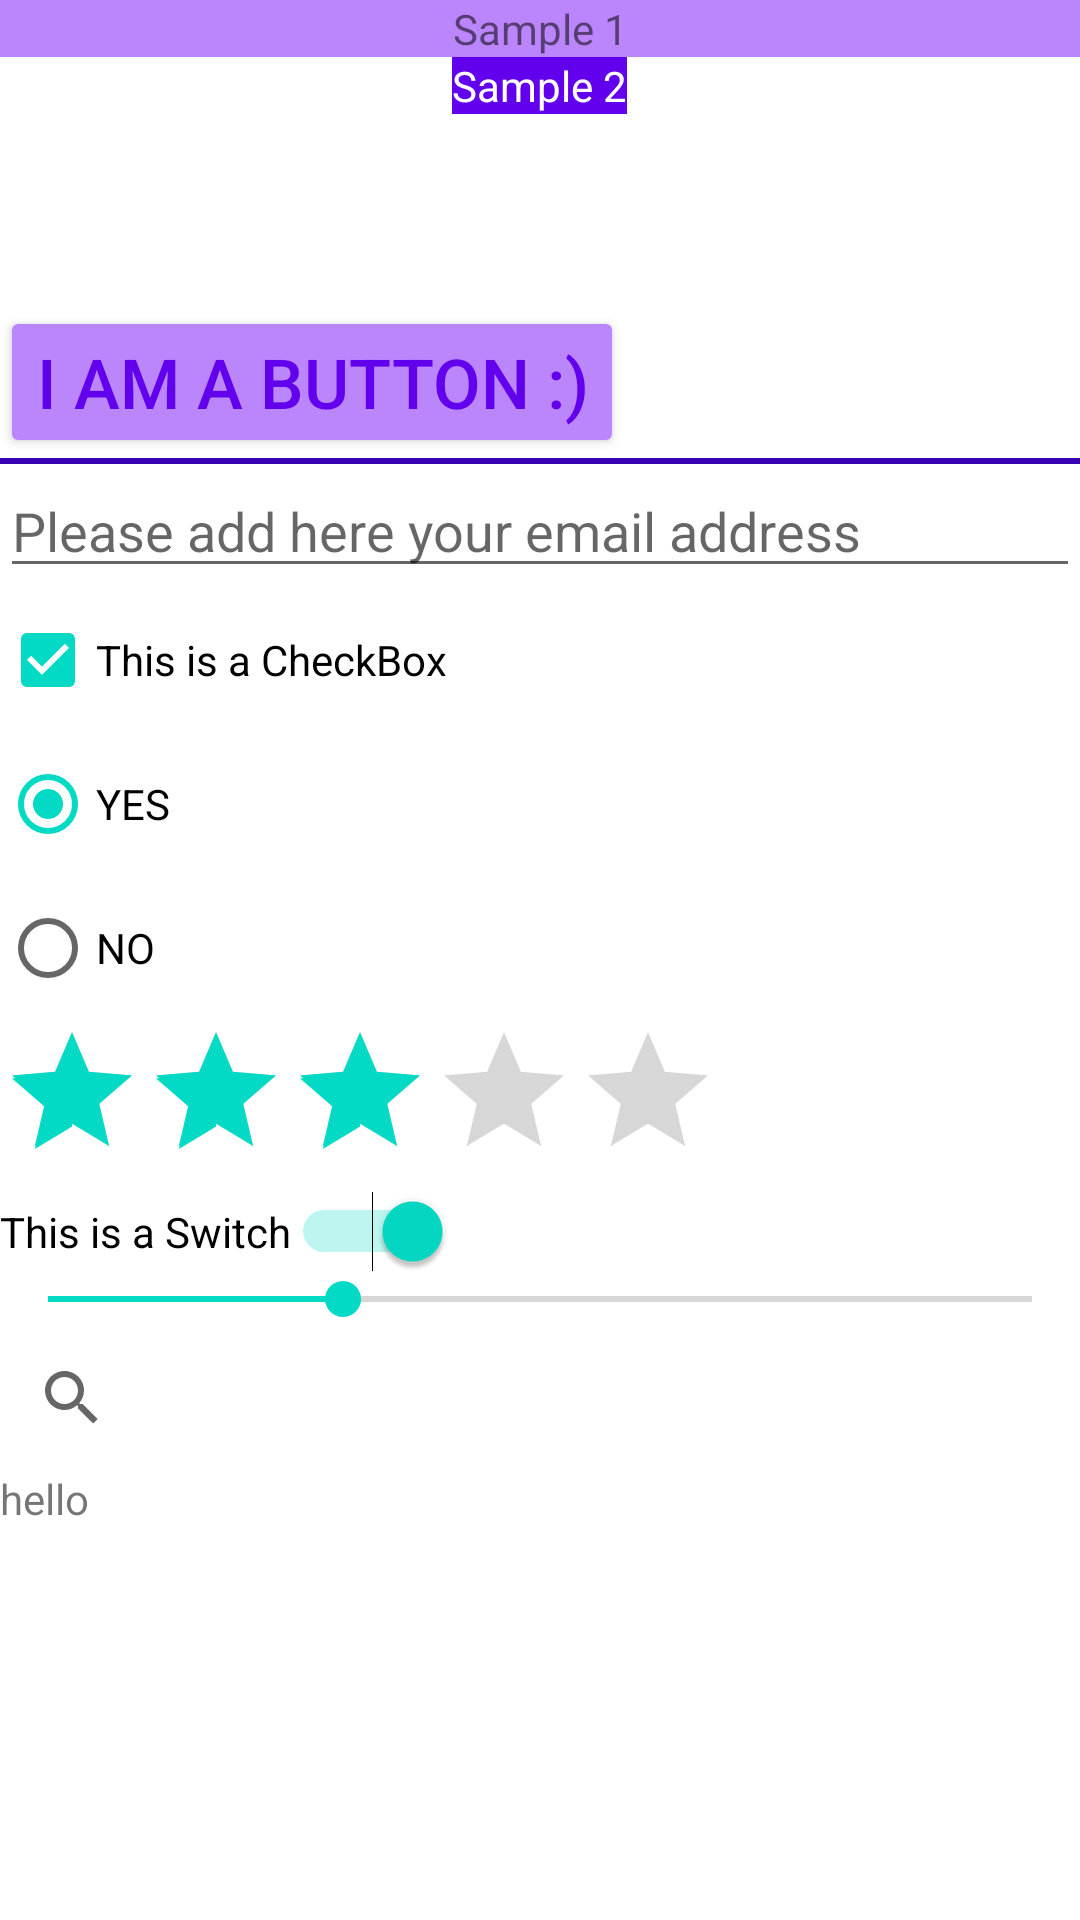

Produce the Android XML layout that renders to this screen, including the resource entries it uses.
<!-- AndroidManifest.xml: application theme Theme.AndroidFundamentalsFall2021 -->
<!-- res/layout/samples.xml -->
<?xml version="1.0" encoding="utf-8"?>
<LinearLayout xmlns:android="http://schemas.android.com/apk/res/android"
    xmlns:tools="http://schemas.android.com/tools"
    android:layout_width="match_parent"
    android:layout_height="match_parent"
    android:orientation="vertical">

    <TextView
        android:layout_width="match_parent"
        android:layout_height="wrap_content"
        android:background="@color/purple_200"
        android:gravity="center"
        android:text="@string/sample_1" />

    <TextView
        android:layout_width="wrap_content"
        android:layout_height="wrap_content"
        android:layout_gravity="center_horizontal"
        android:background="@color/purple_500"
        android:text="@string/sample_2"
        android:textColor="@android:color/white" />

    <ImageView
        android:layout_width="@dimen/big_size"
        android:layout_height="@dimen/big_size"
        android:src="@drawable/android" />

    <Button
        android:layout_width="wrap_content"
        android:layout_height="wrap_content"
        android:backgroundTint="@color/purple_200"
        android:text="@string/i_am_a_button"
        android:textColor="@color/purple_500"
        android:textSize="@dimen/medium_font_size" />

    <View
        android:layout_width="match_parent"
        android:layout_height="2dp"
        android:background="@color/purple_700" />

    <EditText
        android:layout_width="match_parent"
        android:layout_height="wrap_content"
        android:hint="@string/please_add_here_your_email_address"
        android:inputType="textEmailAddress" />

    <CheckBox
        android:layout_width="wrap_content"
        android:layout_height="wrap_content"
        android:checked="true"
        android:text="@string/this_is_a_checkbox" />

    <RadioGroup
        android:layout_width="wrap_content"
        android:layout_height="wrap_content">

        <RadioButton
            android:layout_width="wrap_content"
            android:layout_height="wrap_content"
            android:checked="true"
            android:text="@string/yes" />

        <RadioButton
            android:layout_width="wrap_content"
            android:layout_height="wrap_content"
            android:text="@string/no" />
    </RadioGroup>

    <RatingBar
        android:layout_width="wrap_content"
        android:layout_height="wrap_content"
        android:isIndicator="true"
        android:numStars="5"
        android:rating="3"
        android:stepSize="1" />

    <Switch
        android:layout_width="wrap_content"
        android:layout_height="wrap_content"
        android:checked="true"
        android:text="@string/this_is_a_switch"
        tools:ignore="UseSwitchCompatOrMaterialXml" />

    <SeekBar
        android:layout_width="match_parent"
        android:layout_height="wrap_content"
        android:max="100"
        android:progress="30" />

    <SearchView
        android:layout_width="match_parent"
        android:layout_height="wrap_content"
        android:queryHint="Search for androids..." />

    <ProgressBar
        android:layout_width="wrap_content"
        android:layout_height="wrap_content"
        android:visibility="gone" />

    <TextView
        android:layout_width="wrap_content"
        android:layout_height="wrap_content"
        android:text="@string/hello" />

</LinearLayout>
<!-- resources referenced by this layout -->
<resources>
  <dimen name="big_size">64dp</dimen>
  <dimen name="medium_font_size">23sp</dimen>
  <string name="hello">hello</string>
  <string name="i_am_a_button">I am a Button :)</string>
  <string name="no">NO</string>
  <string name="please_add_here_your_email_address">Please add here your email address</string>
  <string name="sample_1">Sample 1</string>
  <string name="sample_2">Sample 2</string>
  <string name="this_is_a_checkbox">This is a CheckBox</string>
  <string name="this_is_a_switch">This is a Switch</string>
  <string name="yes">YES</string>
  <style name="Theme.AndroidFundamentalsFall2021" parent="Theme.MaterialComponents.DayNight.DarkActionBar">
          
          <item name="colorPrimary">@color/purple_500</item>
          <item name="colorPrimaryVariant">@color/purple_700</item>
          <item name="colorOnPrimary">@color/white</item>
          
          <item name="colorSecondary">@color/teal_200</item>
          <item name="colorSecondaryVariant">@color/teal_700</item>
          <item name="colorOnSecondary">@color/black</item>
          
          <item name="android:statusBarColor" tools:targetApi="l">?attr/colorPrimaryVariant</item>
          
      </style>
  <!-- not gathered from this repository: default colours our renderer supplied (Android Studio template values) -->
  <color name="purple_200">#FFBB86FC</color>
  <color name="purple_500">#FF6200EE</color>
  <color name="purple_700">#FF3700B3</color>
  <color name="teal_200">#FF03DAC5</color>
  <color name="teal_700">#FF018786</color>
  <color name="black">#FF000000</color>
  <color name="white">#FFFFFFFF</color>
</resources>
